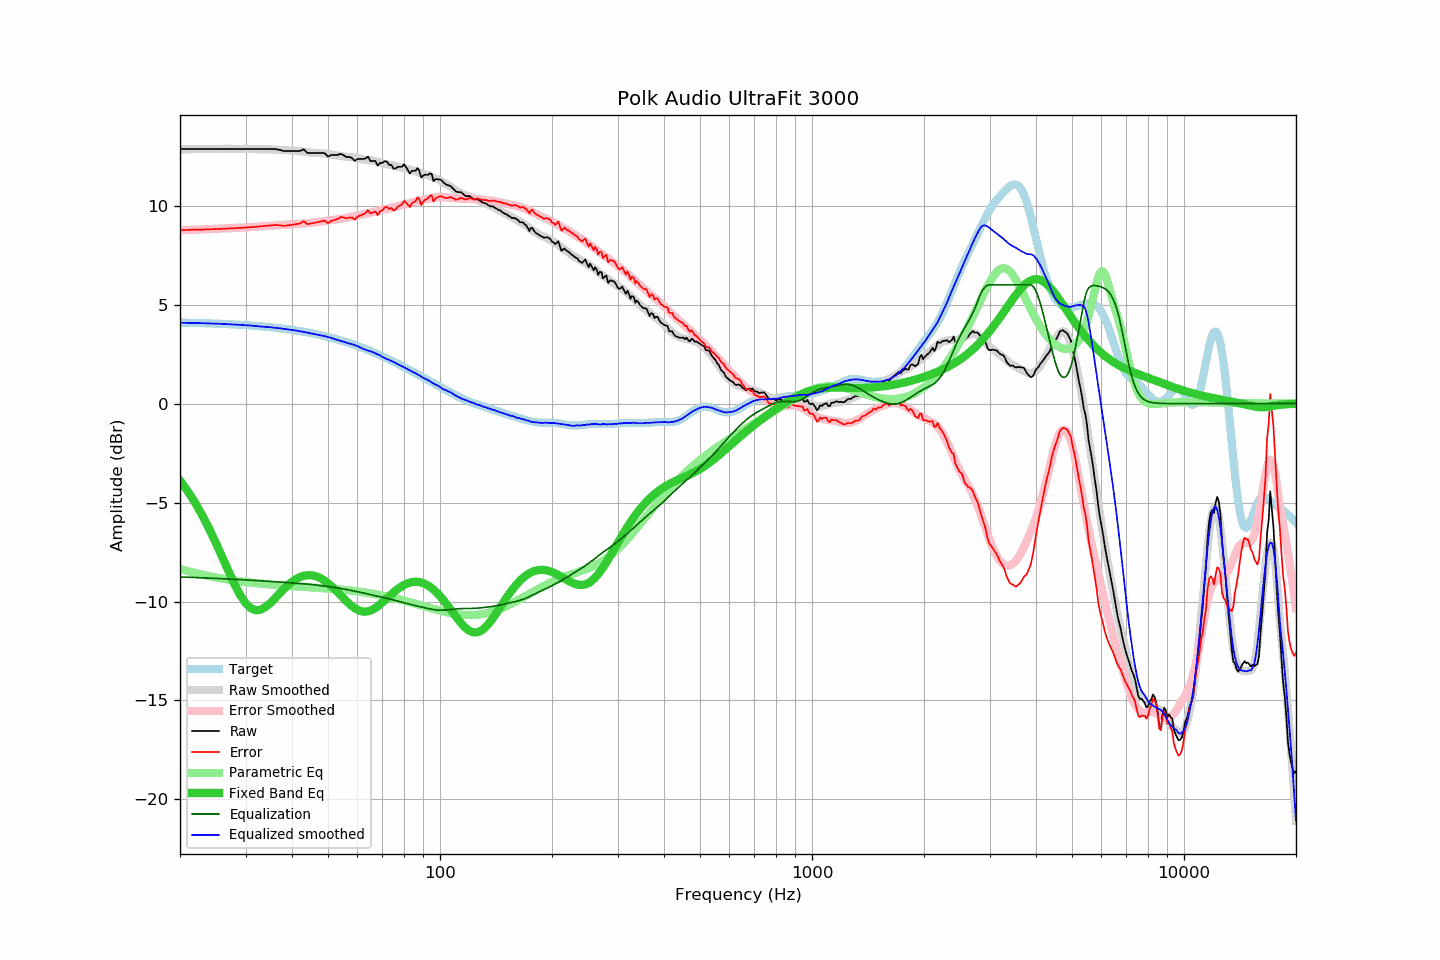

The table this chart was drawn from, first rows:
frequency, raw, error, smoothed, error_smoothed, equalization, parametric_eq, equalized_raw, equalized_smoothed, target
20, 12.86, 8.77, 12.85, 8.76, -8.76, -3.89, 4.10, 4.09, 4.10
21, 12.86, 8.78, 12.85, 8.77, -8.77, -4.44, 4.09, 4.08, 4.09
22, 12.86, 8.79, 12.86, 8.79, -8.79, -5.03, 4.08, 4.07, 4.08
23, 12.86, 8.80, 12.87, 8.80, -8.80, -5.67, 4.06, 4.06, 4.07
24, 12.86, 8.81, 12.87, 8.82, -8.82, -6.35, 4.05, 4.05, 4.06
25, 12.86, 8.82, 12.87, 8.83, -8.83, -7.06, 4.03, 4.04, 4.04
26, 12.86, 8.83, 12.88, 8.85, -8.85, -7.78, 4.02, 4.03, 4.03
27, 12.86, 8.85, 12.88, 8.86, -8.86, -8.47, 4.00, 4.01, 4.02
28, 12.86, 8.86, 12.88, 8.88, -8.88, -9.11, 3.99, 4.00, 4.00
29, 12.86, 8.88, 12.87, 8.89, -8.89, -9.66, 3.97, 3.98, 3.98
30, 12.86, 8.90, 12.87, 8.91, -8.91, -10.08, 3.96, 3.96, 3.97
31, 12.86, 8.92, 12.87, 8.92, -8.92, -10.34, 3.94, 3.94, 3.95
32, 12.86, 8.94, 12.86, 8.94, -8.94, -10.44, 3.92, 3.92, 3.93
33, 12.86, 8.96, 12.85, 8.95, -8.95, -10.41, 3.91, 3.89, 3.91
34, 12.86, 8.98, 12.85, 8.97, -8.97, -10.27, 3.89, 3.88, 3.88
35, 12.86, 9.00, 12.84, 8.98, -8.98, -10.07, 3.88, 3.86, 3.86
36, 12.86, 9.03, 12.84, 9.00, -9.00, -9.84, 3.86, 3.84, 3.84
37, 12.82, 9.01, 12.82, 9.02, -9.02, -9.60, 3.81, 3.81, 3.81
38, 12.76, 8.98, 12.81, 9.03, -9.03, -9.37, 3.73, 3.78, 3.78
39, 12.76, 9.01, 12.80, 9.05, -9.05, -9.17, 3.72, 3.75, 3.76
40, 12.76, 9.04, 12.79, 9.06, -9.06, -9.00, 3.70, 3.73, 3.73
41, 12.76, 9.07, 12.77, 9.08, -9.08, -8.87, 3.69, 3.69, 3.70
42, 12.76, 9.10, 12.75, 9.09, -9.09, -8.77, 3.67, 3.66, 3.66
43, 12.85, 9.22, 12.73, 9.11, -9.11, -8.70, 3.75, 3.62, 3.63
44, 12.66, 9.07, 12.70, 9.12, -9.12, -8.67, 3.54, 3.58, 3.60
45, 12.66, 9.10, 12.69, 9.14, -9.14, -8.67, 3.53, 3.55, 3.56
46, 12.66, 9.14, 12.67, 9.16, -9.16, -8.71, 3.50, 3.51, 3.53
47, 12.66, 9.17, 12.66, 9.18, -9.18, -8.76, 3.48, 3.48, 3.49
48, 12.66, 9.21, 12.65, 9.20, -9.20, -8.85, 3.46, 3.44, 3.45
49, 12.65, 9.24, 12.64, 9.22, -9.22, -8.95, 3.43, 3.41, 3.41
50, 12.48, 9.11, 12.61, 9.25, -9.25, -9.08, 3.24, 3.37, 3.37
51, 12.56, 9.24, 12.59, 9.27, -9.27, -9.22, 3.30, 3.32, 3.33
52, 12.56, 9.28, 12.56, 9.29, -9.29, -9.36, 3.27, 3.27, 3.29
53, 12.56, 9.32, 12.53, 9.31, -9.31, -9.52, 3.25, 3.22, 3.24
54, 12.62, 9.43, 12.51, 9.34, -9.34, -9.68, 3.29, 3.18, 3.20
55, 12.56, 9.41, 12.49, 9.36, -9.36, -9.83, 3.20, 3.13, 3.15
56, 12.46, 9.36, 12.48, 9.39, -9.39, -9.98, 3.07, 3.09, 3.11
57, 12.46, 9.41, 12.46, 9.42, -9.42, -10.12, 3.04, 3.04, 3.06
58, 12.41, 9.40, 12.45, 9.45, -9.45, -10.24, 2.97, 3.00, 3.01
59, 12.26, 9.30, 12.43, 9.48, -9.48, -10.34, 2.79, 2.95, 2.96
60, 12.36, 9.45, 12.41, 9.50, -9.50, -10.42, 2.86, 2.90, 2.91
61, 12.36, 9.50, 12.37, 9.53, -9.53, -10.47, 2.83, 2.84, 2.86
62, 12.36, 9.55, 12.34, 9.56, -9.56, -10.51, 2.80, 2.78, 2.81
63, 12.38, 9.62, 12.32, 9.59, -9.59, -10.51, 2.79, 2.73, 2.76
64, 12.48, 9.77, 12.30, 9.62, -9.62, -10.49, 2.86, 2.68, 2.71
65, 12.26, 9.61, 12.29, 9.65, -9.65, -10.46, 2.61, 2.64, 2.66
66, 12.26, 9.66, 12.28, 9.68, -9.68, -10.40, 2.58, 2.60, 2.60
67, 12.26, 9.71, 12.26, 9.71, -9.71, -10.33, 2.55, 2.54, 2.55
68, 12.02, 9.53, 12.23, 9.74, -9.74, -10.24, 2.29, 2.49, 2.50
69, 12.16, 9.72, 12.20, 9.76, -9.76, -10.15, 2.40, 2.44, 2.44
70, 12.16, 9.77, 12.15, 9.79, -9.79, -10.05, 2.38, 2.36, 2.39
71, 12.25, 9.92, 12.12, 9.81, -9.81, -9.94, 2.44, 2.30, 2.34
72, 12.22, 9.94, 12.09, 9.84, -9.84, -9.84, 2.38, 2.25, 2.28
73, 12.06, 9.84, 12.08, 9.87, -9.87, -9.73, 2.20, 2.21, 2.23
74, 12.06, 9.89, 12.05, 9.90, -9.90, -9.63, 2.17, 2.16, 2.17
75, 11.87, 9.75, 12.03, 9.93, -9.93, -9.54, 1.95, 2.11, 2.12
76, 11.88, 9.82, 12.00, 9.95, -9.95, -9.45, 1.93, 2.05, 2.07
77, 11.96, 9.95, 11.97, 9.98, -9.98, -9.37, 1.98, 1.99, 2.01
78, 11.96, 10.01, 11.95, 10.01, -10.01, -9.29, 1.96, 1.94, 1.96
79, 11.96, 10.06, 11.93, 10.04, -10.04, -9.22, 1.93, 1.89, 1.90
... 553 more rows
